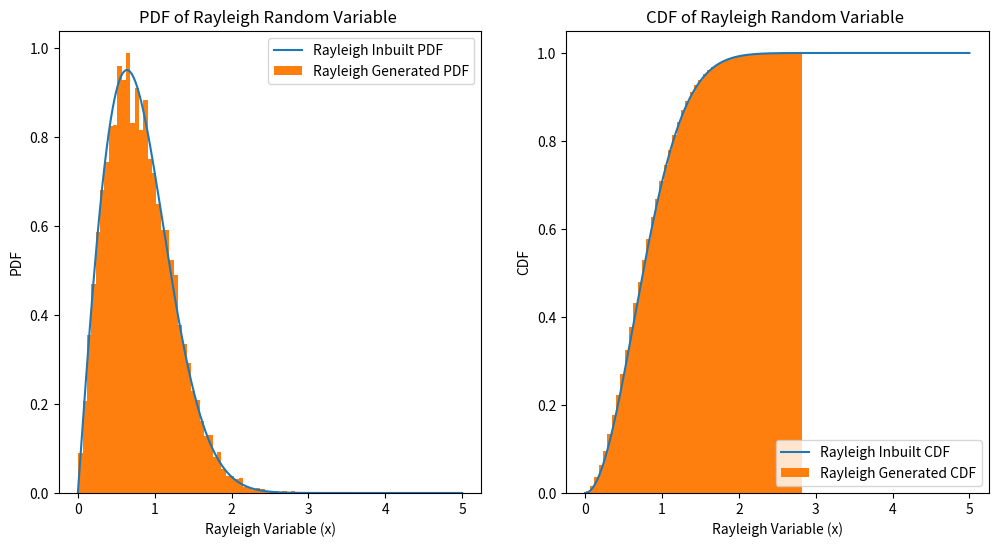

Here is the Python script that generated this plot:
import numpy as np
import matplotlib.pyplot as plt
from scipy.stats import rayleigh
import seaborn as sns
mean = 2*(0+1+3)/10
sigma = (np.sqrt(2/np.pi))*mean
values_icdf = []
num_of_samples = 10000
for i in range(num_of_samples):
    inverse = np.sqrt(2 * (sigma ** 2) * -np.log(1-np.random.rand()))
    values_icdf.append(inverse)

# values_icdf.sort()
x1 = np.linspace(0, 5, 1000)
pdf_values_inbuilt = rayleigh.pdf(x1,scale=sigma)
cdf_values_inbuilt = rayleigh.cdf(x1,scale=sigma)
# x = np.linspace(0, max(values_icdf), 1000)
# pdf_values = (x/sigma ** 2)*(np.exp(- (x ** 2)/(2 * (sigma ** 2))))
# cdf_values = 1 - np.exp(-x**2 / (2 * sigma**2))
plt.figure(figsize=(12, 6))
plt.subplot(1,2,1)
plt.plot(x1, pdf_values_inbuilt, label="Rayleigh Inbuilt PDF")
plt.hist(values_icdf,bins=50,density=True, label='Rayleigh Generated PDF')
# sns.distplot(values_icdf,hist=False, label="Rayleigh Generated PDF ")
plt.xlabel("Rayleigh Variable (x)")
plt.ylabel("PDF")
plt.legend()
plt.title("PDF of Rayleigh Random Variable ")

plt.subplot(1,2,2)
plt.plot(x1, cdf_values_inbuilt, label="Rayleigh Inbuilt CDF")
plt.hist(values_icdf,bins=50,cumulative=True,density=True,label='Rayleigh Generated CDF')
# sns.distplot(values_icdf,hist=False,kde_kws={"cumulative": True}, label="Rayleigh Generated CDF ")
plt.xlabel("Rayleigh Variable (x)")
plt.ylabel("CDF")
plt.legend()
plt.title("CDF of Rayleigh Random Variable ")
plt.show()